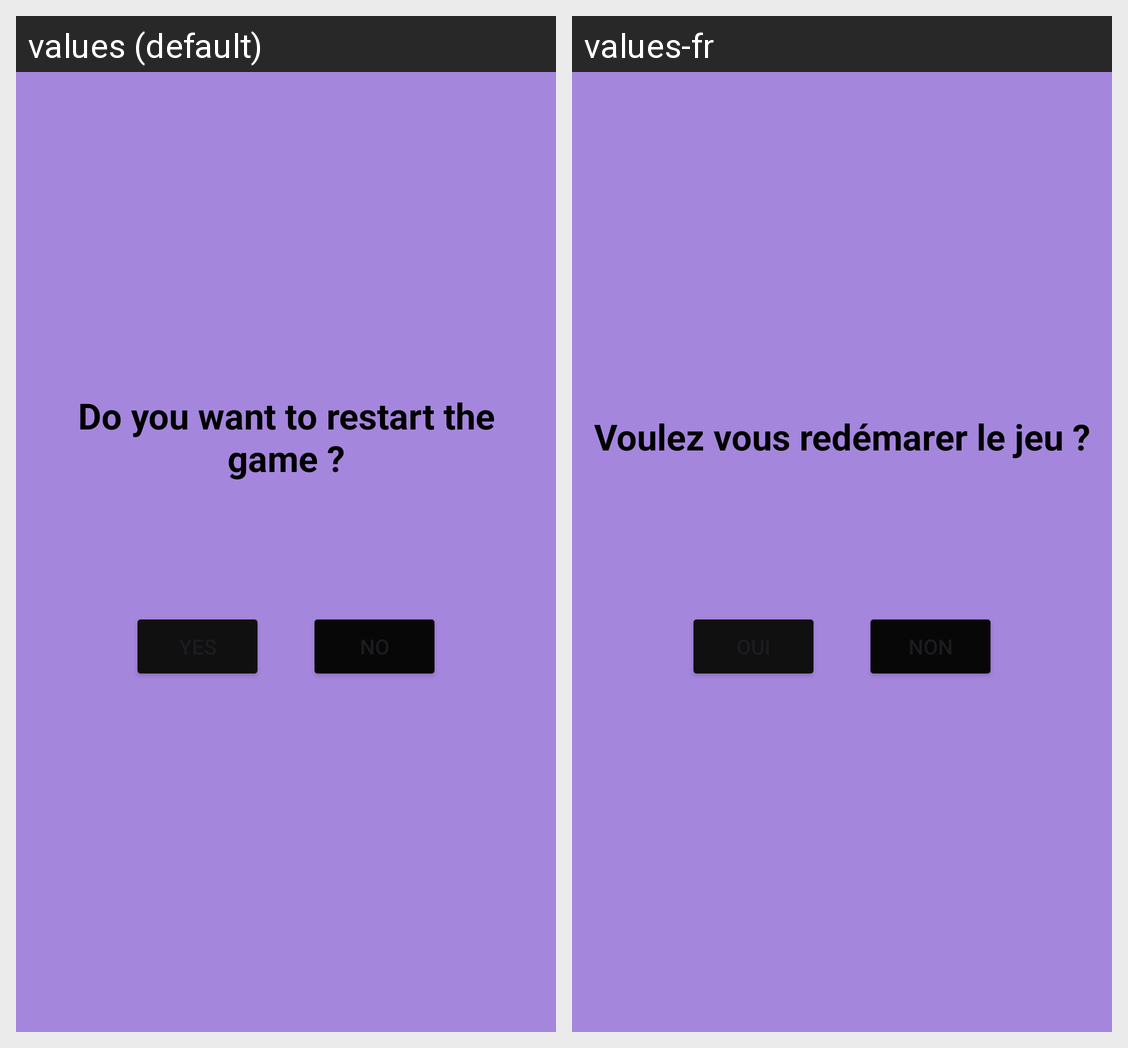

Locale-by-locale string values for the Android screen shown in this grid:
Android screen res/layout/confirmation_layout.xml rendered under 2 locales, left to right: values (default), values-fr. Device: Nexus 5 (rendered at 1080×1920; each locale shown at half size, 540×960, under a caption strip naming it); theme Theme.ProjetFinalPendu.
Strings drawn on this screen, with the default value and each locale's value (text and hints the layout hard-codes, and strings that could not be matched under every locale, appear in the picture but are not listed):

voulez_vous_red_marer_le_jeu
  values: Do you want to restart the game ?
  values-fr: Voulez vous redémarer le jeu ?

oui
  values: Yes
  values-fr: Oui
